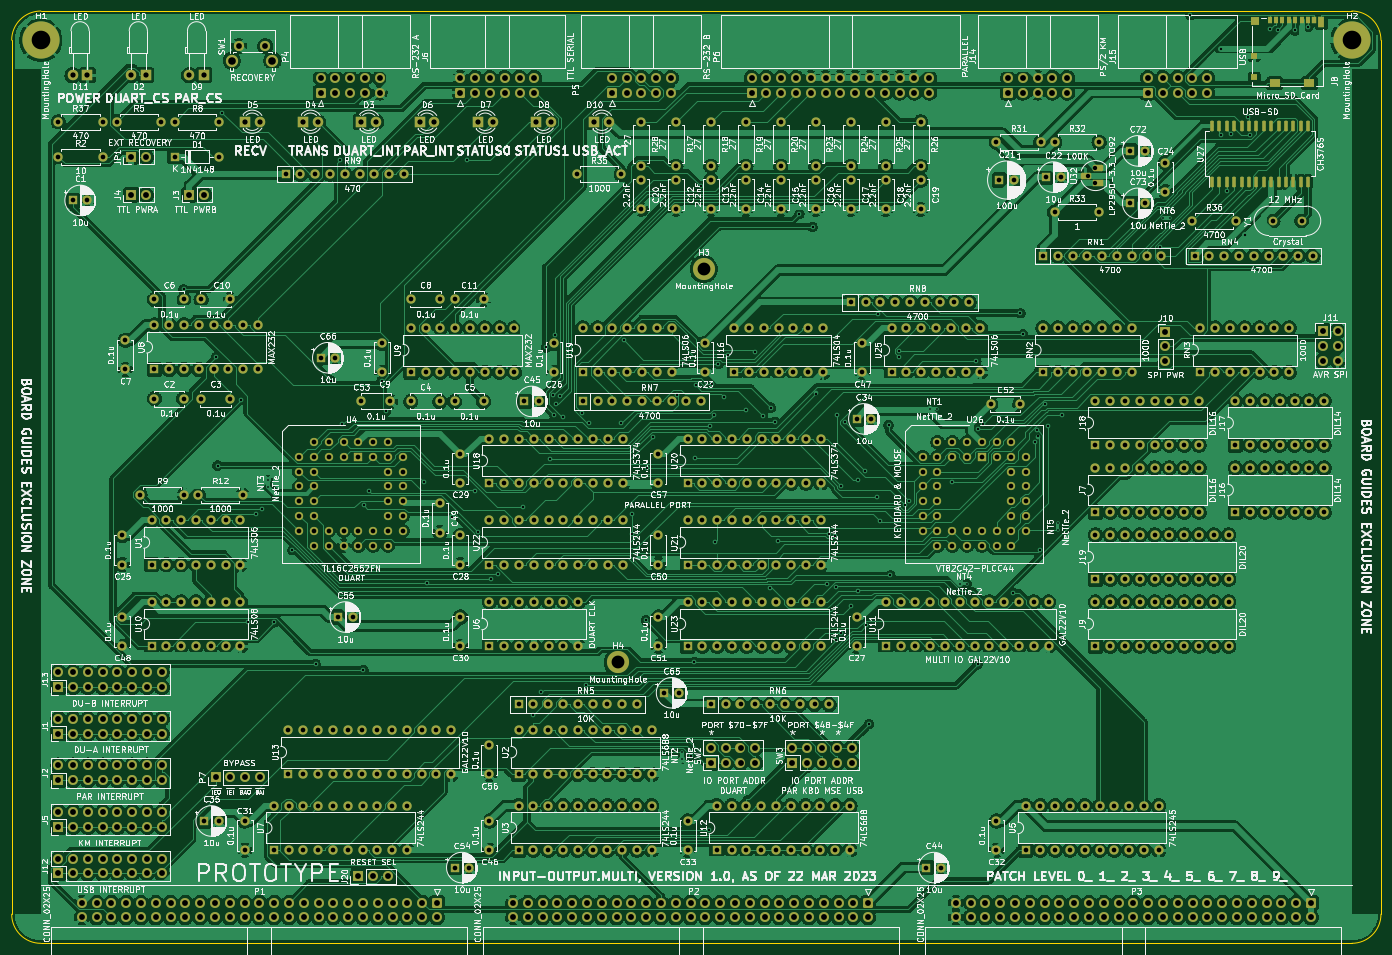
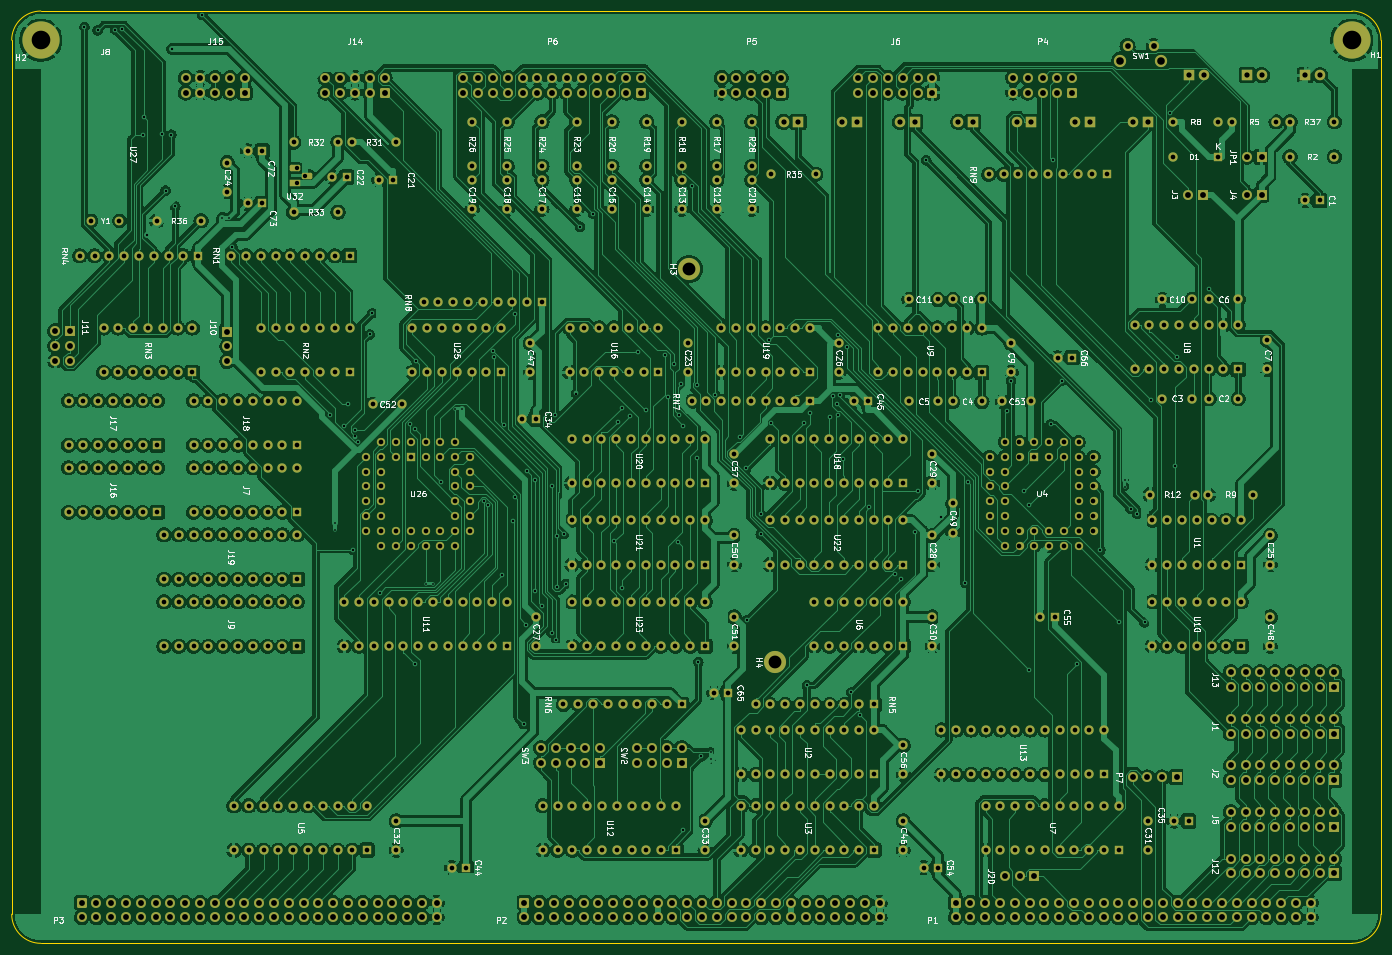
Circuit board: 11 layer files. Board 235.0 x 160.0 mm.
- bottom_copper: input-output.Multi-B_Cu.gbr (1329059 bytes)
- bottom_mask: input-output.Multi-B_Mask.gbr (35457 bytes)
- paste: input-output.Multi-B_Paste.gbr (467 bytes)
- bottom_silk: input-output.Multi-B_Silkscreen.gbr (124389 bytes)
- outline: input-output.Multi-Edge_Cuts.gbr (999 bytes)
- top_copper: input-output.Multi-F_Cu.gbr (1431978 bytes)
- top_mask: input-output.Multi-F_Mask.gbr (36850 bytes)
- paste: input-output.Multi-F_Paste.gbr (2405 bytes)
- top_silk: input-output.Multi-F_Silkscreen.gbr (561312 bytes)
- drill: input-output.Multi-NPTH.drl (274 bytes)
- drill: input-output.Multi-PTH.drl (21634 bytes)

=== bottom_copper: input-output.Multi-B_Cu.gbr (1329059 bytes, source omitted) ===
=== bottom_mask: input-output.Multi-B_Mask.gbr (35457 bytes, source omitted) ===
=== paste: input-output.Multi-B_Paste.gbr ===
%TF.GenerationSoftware,KiCad,Pcbnew,(6.0.11)*%
%TF.CreationDate,2023-09-02T05:53:17-04:00*%
%TF.ProjectId,input-output.Multi,696e7075-742d-46f7-9574-7075742e4d75,rev?*%
%TF.SameCoordinates,Original*%
%TF.FileFunction,Paste,Bot*%
%TF.FilePolarity,Positive*%
%FSLAX46Y46*%
G04 Gerber Fmt 4.6, Leading zero omitted, Abs format (unit mm)*
G04 Created by KiCad (PCBNEW (6.0.11)) date 2023-09-02 05:53:17*
%MOMM*%
%LPD*%
G01*
G04 APERTURE LIST*
G04 APERTURE END LIST*
M02*

=== bottom_silk: input-output.Multi-B_Silkscreen.gbr (124389 bytes, source omitted) ===
=== outline: input-output.Multi-Edge_Cuts.gbr ===
%TF.GenerationSoftware,KiCad,Pcbnew,(6.0.11)*%
%TF.CreationDate,2023-09-02T05:53:19-04:00*%
%TF.ProjectId,input-output.Multi,696e7075-742d-46f7-9574-7075742e4d75,rev?*%
%TF.SameCoordinates,Original*%
%TF.FileFunction,Profile,NP*%
%FSLAX46Y46*%
G04 Gerber Fmt 4.6, Leading zero omitted, Abs format (unit mm)*
G04 Created by KiCad (PCBNEW (6.0.11)) date 2023-09-02 05:53:19*
%MOMM*%
%LPD*%
G01*
G04 APERTURE LIST*
%TA.AperFunction,Profile*%
%ADD10C,0.050000*%
%TD*%
G04 APERTURE END LIST*
D10*
X35000000Y-75000000D02*
X35000000Y-225000000D01*
X40000000Y-230000000D02*
X265000000Y-230000000D01*
X270000000Y-225000000D02*
X270000000Y-75000000D01*
X265000000Y-70000000D02*
X40000000Y-70000000D01*
X265000000Y-230000000D02*
G75*
G03*
X270000000Y-225000000I0J5000000D01*
G01*
X270000000Y-75000000D02*
G75*
G03*
X265000000Y-70000000I-5000000J0D01*
G01*
X35000000Y-225000000D02*
G75*
G03*
X40000000Y-230000000I5000000J0D01*
G01*
X40000000Y-70000000D02*
G75*
G03*
X35000000Y-75000000I0J-5000000D01*
G01*
M02*

=== top_copper: input-output.Multi-F_Cu.gbr (1431978 bytes, source omitted) ===
=== top_mask: input-output.Multi-F_Mask.gbr (36850 bytes, source omitted) ===
=== paste: input-output.Multi-F_Paste.gbr (2405 bytes, source withheld) ===
=== top_silk: input-output.Multi-F_Silkscreen.gbr (561312 bytes, source omitted) ===
=== drill: input-output.Multi-NPTH.drl ===
M48
; DRILL file {KiCad (6.0.11)} date Sat Sep  2 05:53:25 2023
; FORMAT={-:-/ absolute / inch / decimal}
; #@! TF.CreationDate,2023-09-02T05:53:25-04:00
; #@! TF.GenerationSoftware,Kicad,Pcbnew,(6.0.11)
; #@! TF.FileFunction,NonPlated,1,2,NPTH
FMAT,2
INCH
%
G90
G05
T0
M30

=== drill: input-output.Multi-PTH.drl (21634 bytes, source omitted) ===
